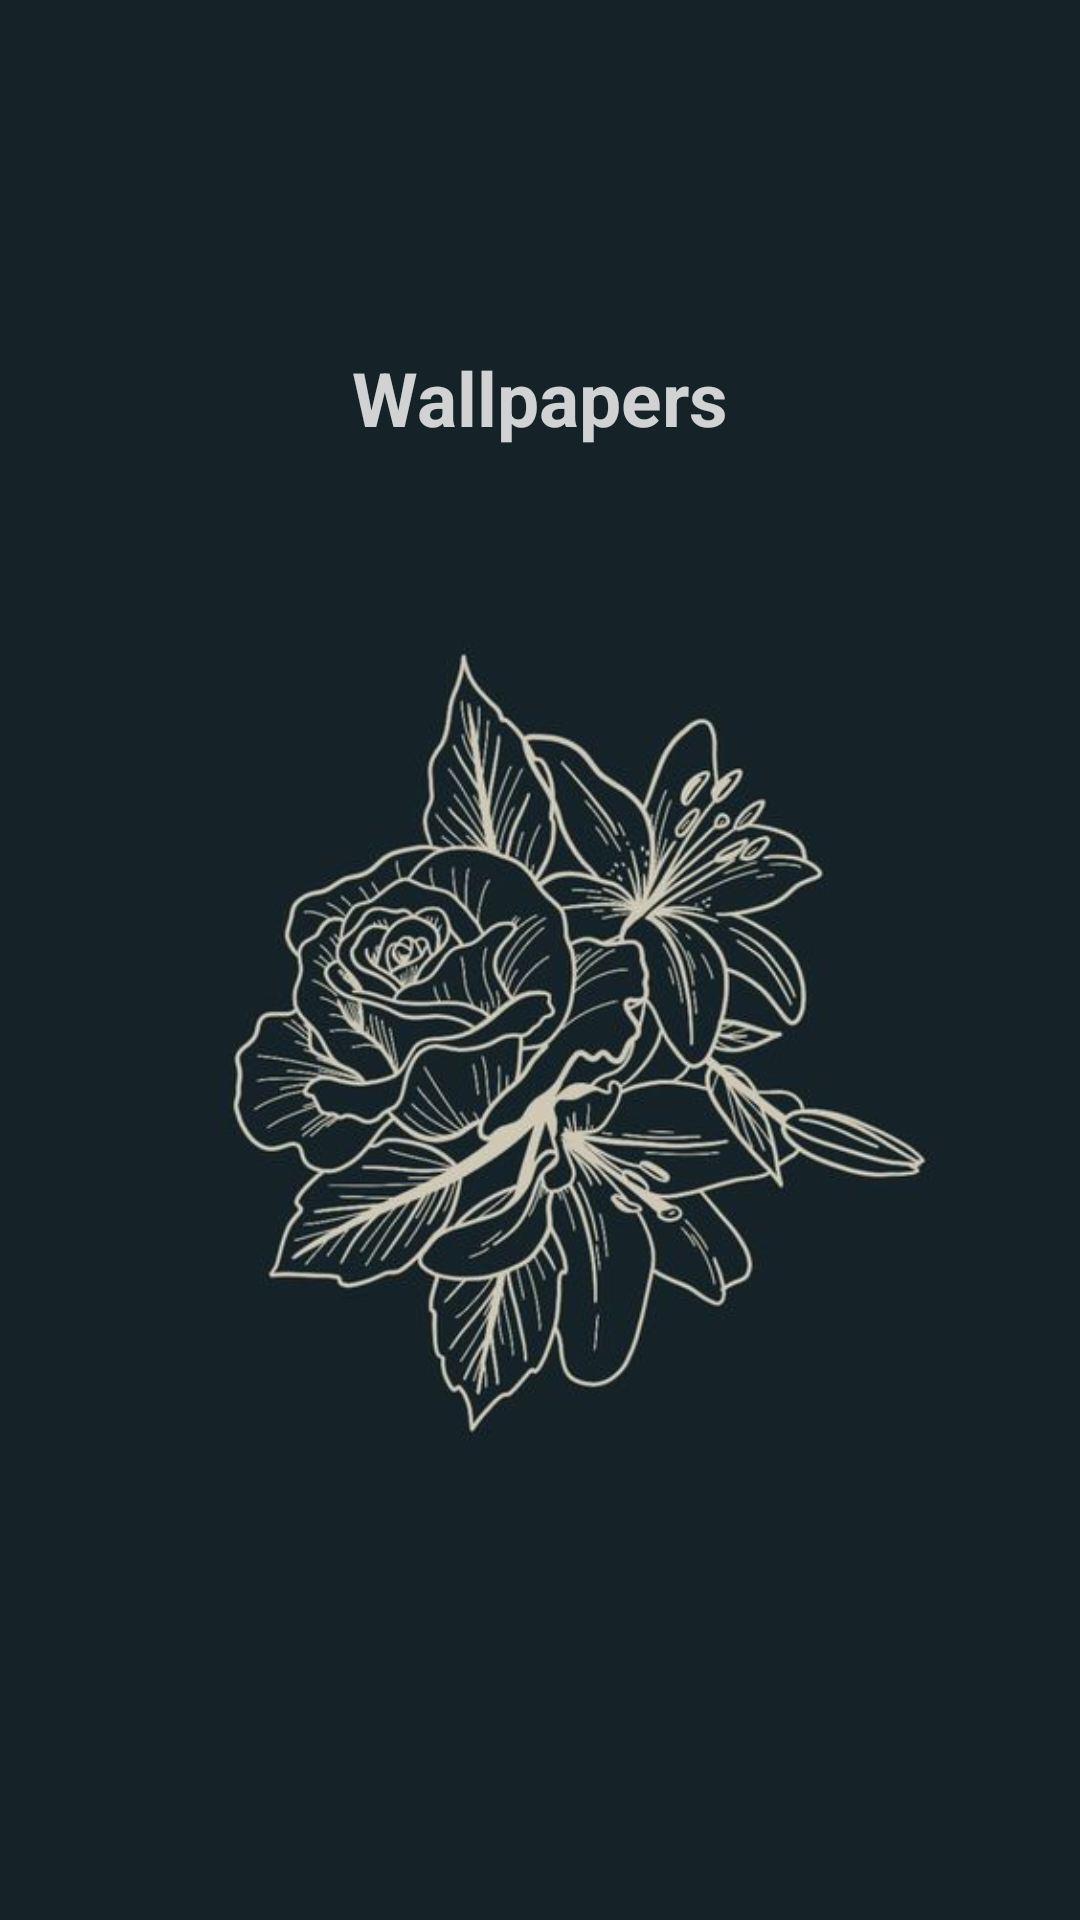

Layout XML and referenced resources for this Android screen:
<!-- AndroidManifest.xml: activity theme AppTheme.Splash -->
<!-- res/layout/activity_sp.xml -->
<?xml version="1.0" encoding="utf-8"?>
<androidx.constraintlayout.widget.ConstraintLayout xmlns:android="http://schemas.android.com/apk/res/android"
    xmlns:app="http://schemas.android.com/apk/res-auto"
    xmlns:tools="http://schemas.android.com/tools"
    android:layout_width="match_parent"
    android:layout_height="match_parent"
    android:background="@color/green"
    tools:context=".presentation.activity.splash.SpActivity">

    <androidx.appcompat.widget.AppCompatImageView
        android:id="@+id/appCompatImageView"
        android:layout_width="match_parent"
        android:layout_height="match_parent"
        android:src="@drawable/img_b" />

    <androidx.appcompat.widget.AppCompatTextView
        android:layout_width="wrap_content"
        android:layout_height="wrap_content"
        android:text="@string/wallpapers"
        android:textColor="@color/white"
        android:textSize="25sp"
        android:textStyle="bold"
        app:fontFamily="@font/arbutus"
        android:alpha="0.8"
        app:layout_constraintBottom_toBottomOf="parent"
        app:layout_constraintEnd_toEndOf="parent"
        app:layout_constraintStart_toStartOf="parent"
        app:layout_constraintTop_toTopOf="parent"
        app:layout_constraintVertical_bias="0.191" />

</androidx.constraintlayout.widget.ConstraintLayout>
<!-- resources referenced by this layout -->
<resources>
  <color name="green">#152228</color>
  <color name="white">#FFFFFFFF</color>
  <!-- drawable img_b: jpg bitmap (drawable, 34856 bytes) -->
  <string name="wallpapers">Wallpapers</string>
  <style name="AppTheme.Splash" parent="Theme.MaterialComponents.Light.NoActionBar">
          <item name="android:windowBackground">@color/green</item>
          <item name="colorPrimary">@color/green</item>
          <item name="colorPrimaryDark">@color/green</item>
          <item name="colorAccent">@color/green</item>
          <item name="android:statusBarColor">@color/green</item>
      </style>
</resources>
